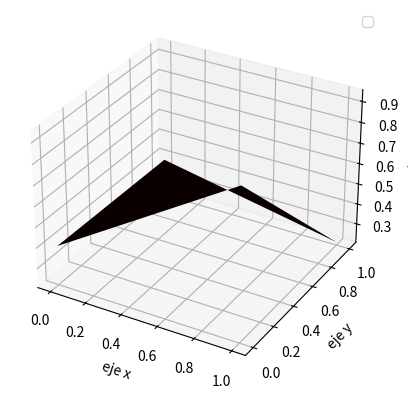

Write the Python code that produced this figure.
import numpy as np
import matplotlib.pyplot as plt
from mpl_toolkits.mplot3d import Axes3D

# Generar una matriz aleatoria
A = np.random.rand(2,2)

# Crear una malla de coordenadas
x = np.arange(A.shape[1])
y = np.arange(A.shape[0])
x, y = np.meshgrid(x, y)

# Crear una figura 3D
fig = plt.figure()
ax = fig.add_subplot(111, projection='3d')

ax.set_xlabel('eje x')
ax.set_ylabel('eje y')
ax.set_zlabel('eje z')
ax.legend()

# Graficar la superficie
ax.plot_surface(x, y, A, cmap='hot')

# Implementar el método de la potencia
def power_iteration(A, v0, tol=1e-6, max_iter=100):
    """
    Calcular el autovalor y autovector dominantes de la matriz A
    utilizando el método de la potencia.
    
    Parámetros:
    A (numpy.ndarray): Matriz cuadrada
    v0 (numpy.ndarray): Vector inicial
    tol (float): Tolerancia de convergencia
    max_iter (int): Número máximo de iteraciones
    
    Retorna:
    float: Autovalor dominante
    numpy.ndarray: Autovector dominante
    """
    v = v0 / np.linalg.norm(v0)
    for i in range(max_iter):
        v_new = A @ v
        lam = np.linalg.norm(v_new)
        v = v_new / lam
        if np.linalg.norm(A @ v - lam * v) < tol:
            return lam, v
    return lam, v

# Ejemplo de uso del método de la potencia
v0 = np.random.rand(A.shape[1])
lam, v = power_iteration(A, v0)
print(f"Autovalor dominante: {lam:.4f}")
print(f"Autovector dominante: {v.T}")

# Mostrar la figura
plt.show()